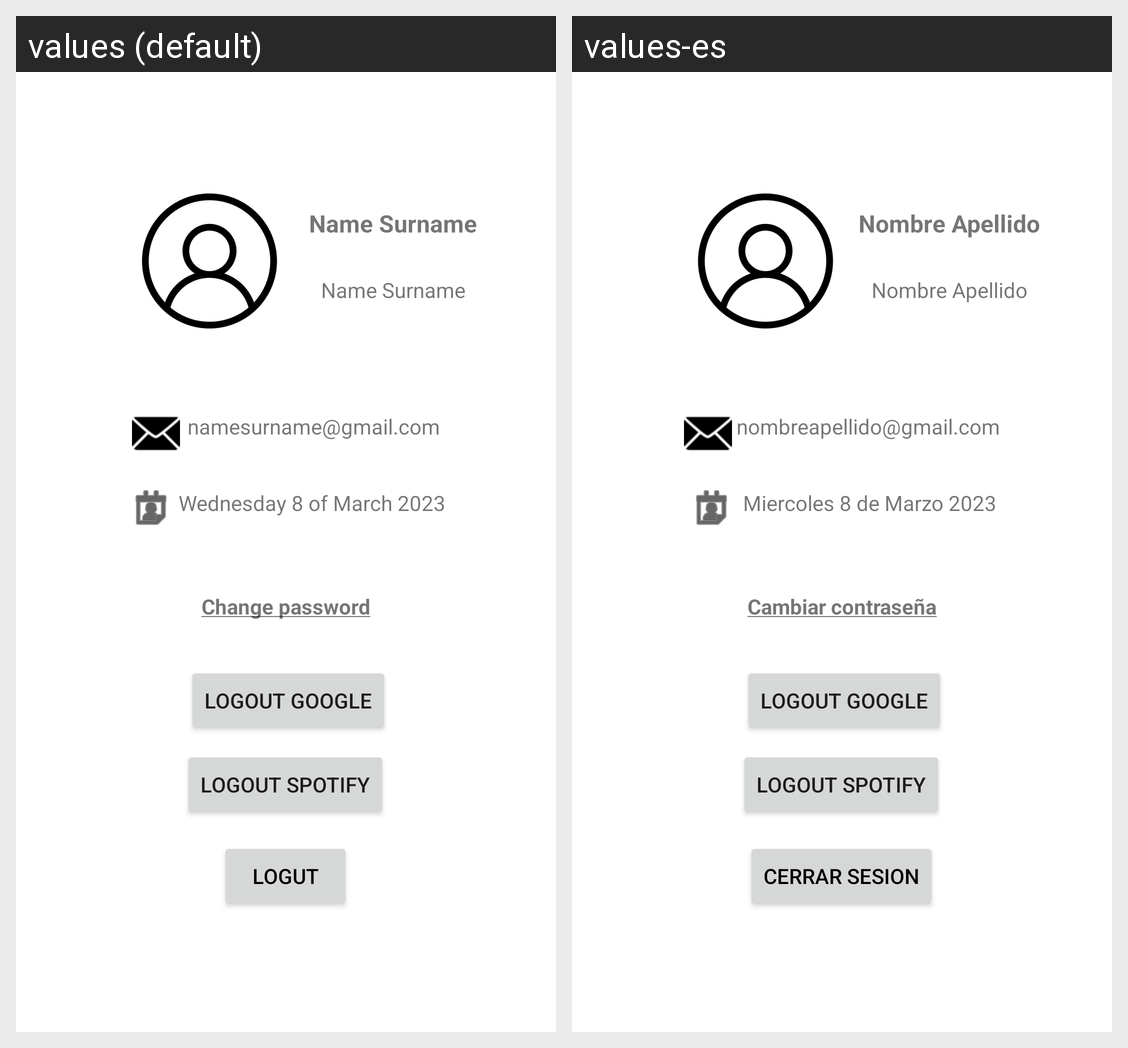

Here is an Android app screen in its default locale and in the app's own translations. Write out the translated-string differences for the strings that appear on this screen.
Android screen res/layout/fragment_profile.xml rendered under 2 locales, left to right: values (default), values-es. Device: Nexus 5 (rendered at 1080×1920; each locale shown at half size, 540×960, under a caption strip naming it); theme Theme.MyApplication.
Strings drawn on this screen, with the default value and each locale's value (text and hints the layout hard-codes, and strings that could not be matched under every locale, appear in the picture but are not listed):

text_name
  values: Name Surname
  values-es: Nombre Apellido

text_mail
  values: namesurname@gmail.com
  values-es: nombreapellido@gmail.com

text_date
  values: Wednesday 8 of March 2023
  values-es: Miercoles 8 de Marzo 2023

change_password
  values: Change password
  values-es: Cambiar contraseña

button_logout
  values: Logut
  values-es: Cerrar Sesion

Logout_Spotify
  values: Logout Spotify
  values-es: Logout Spotify

Logout_Google
  values: Logout Google
  values-es: Logout Google
